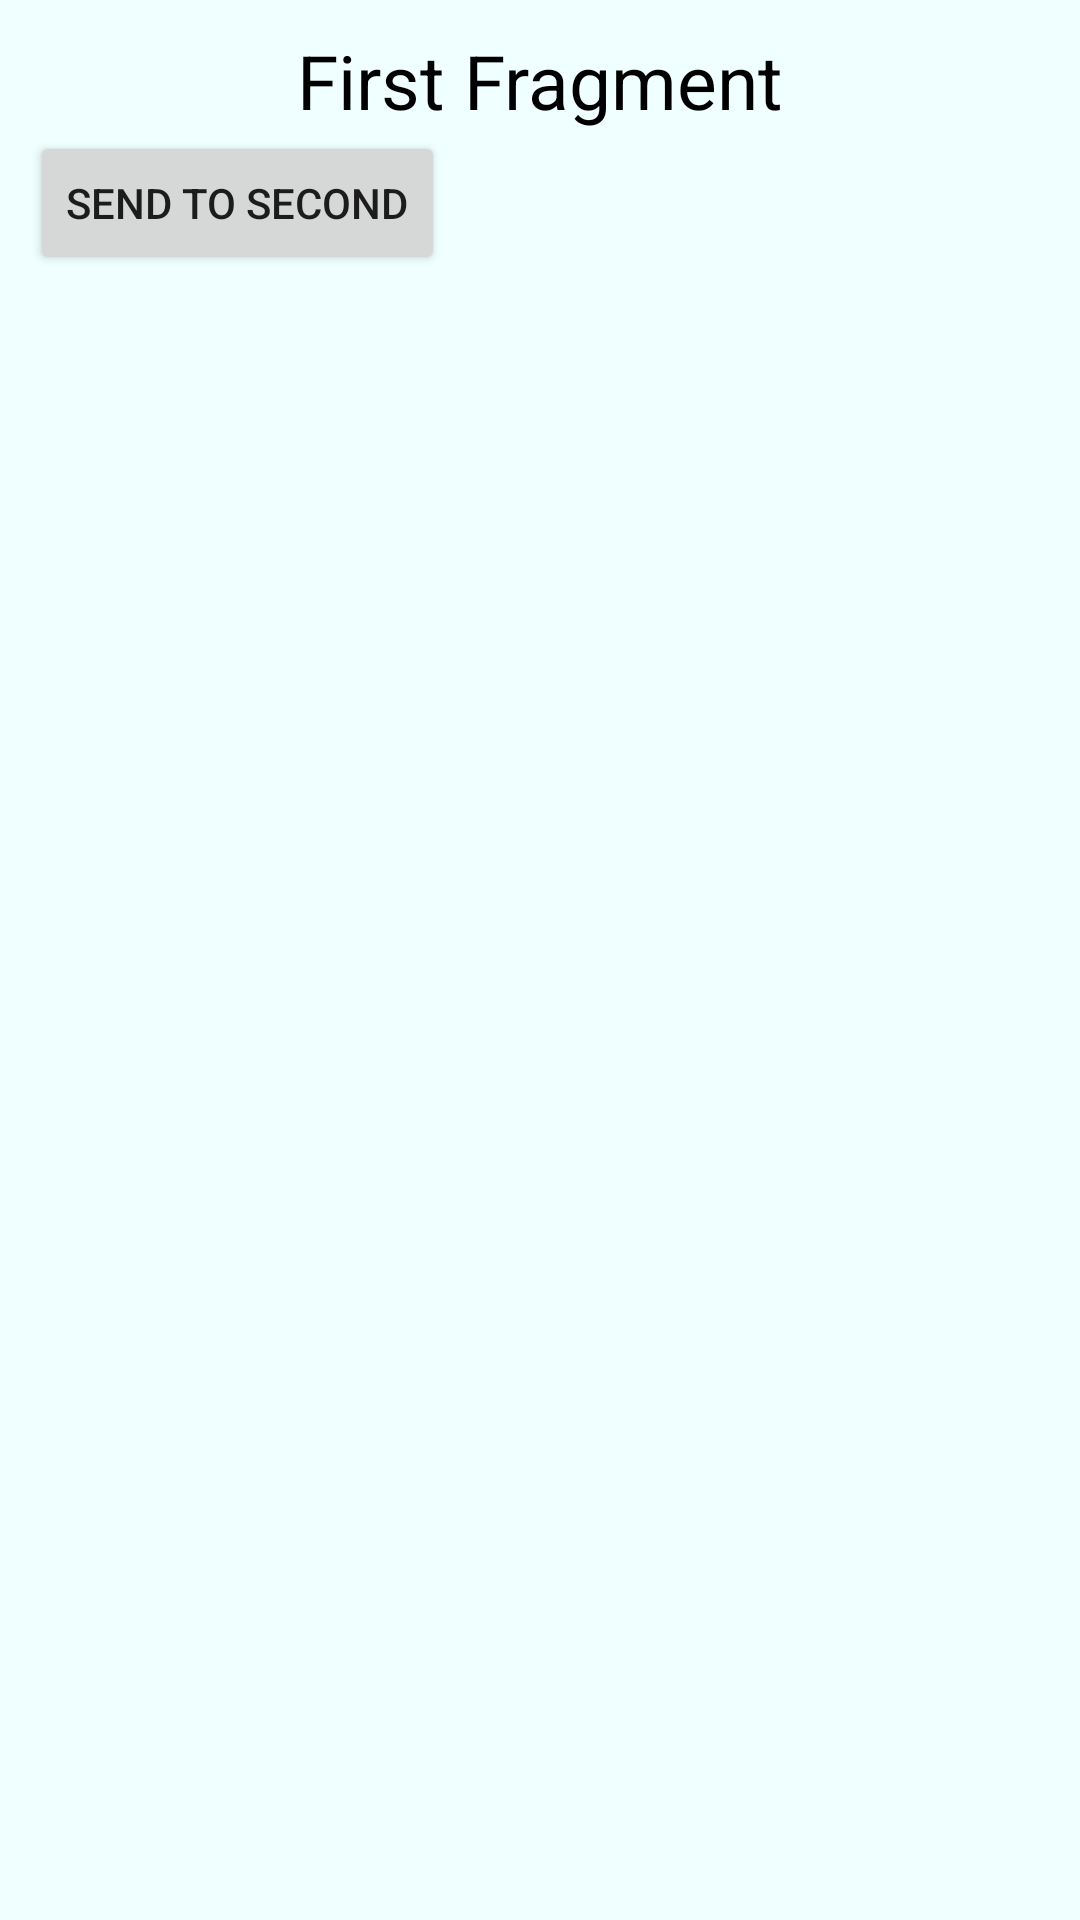

Android layout source for this screen:
<!-- AndroidManifest.xml: application theme Theme.GridView_kotlin -->
<!-- res/layout/fragment_first.xml -->
<?xml version="1.0" encoding="utf-8"?>
<FrameLayout xmlns:android="http://schemas.android.com/apk/res/android"
    xmlns:tools="http://schemas.android.com/tools"
    android:layout_width="match_parent"
    android:layout_height="match_parent"
    android:background="#F0FFFF"
    android:padding="10dp"
    tools:context=".fragment.FirstFragment">

    <LinearLayout
        android:layout_width="match_parent"
        android:layout_height="match_parent"
        android:layout_gravity="center_horizontal|center_vertical"
        android:orientation="vertical"
        tools:ignore="UselessParent">

    <TextView
        android:id="@+id/tv_first"
        android:layout_width="wrap_content"
        android:layout_height="wrap_content"
        android:layout_gravity="center"
        android:text="@string/first_fragment"
        android:textColor="@color/black"
        android:textSize="25sp" />

        <Button
            android:id="@+id/b_first"
            android:layout_width="wrap_content"
            android:layout_height="wrap_content"
            android:text="@string/send_to_second" />

    </LinearLayout>
</FrameLayout>
<!-- resources referenced by this layout -->
<resources>
  <string name="first_fragment">First Fragment</string>
  <string name="send_to_second">Send to Second</string>
  <style name="Theme.GridView_kotlin" parent="Theme.MaterialComponents.DayNight.DarkActionBar">
          
          <item name="colorPrimary">@color/purple_500</item>
          <item name="colorPrimaryVariant">@color/purple_700</item>
          <item name="colorOnPrimary">@color/white</item>
          
          <item name="colorSecondary">@color/teal_200</item>
          <item name="colorSecondaryVariant">@color/teal_700</item>
          <item name="colorOnSecondary">@color/black</item>
          
          <item name="android:statusBarColor" tools:targetApi="l">?attr/colorPrimaryVariant</item>
          
      </style>
  <!-- not gathered from this repository: default colours our renderer supplied (Android Studio template values) -->
  <color name="purple_500">#FF6200EE</color>
  <color name="purple_700">#FF3700B3</color>
  <color name="teal_200">#FF03DAC5</color>
  <color name="teal_700">#FF018786</color>
  <color name="black">#FF000000</color>
  <color name="white">#FFFFFFFF</color>
</resources>
